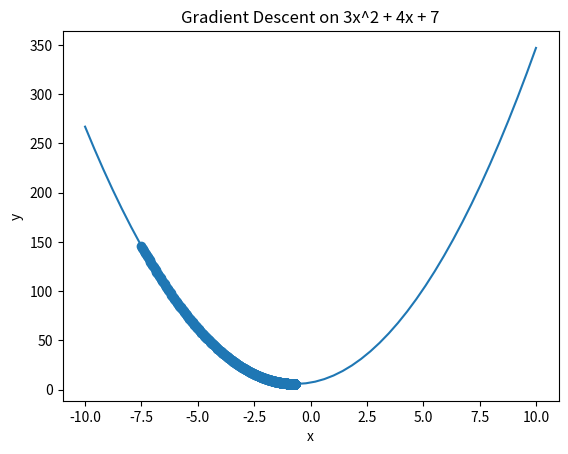
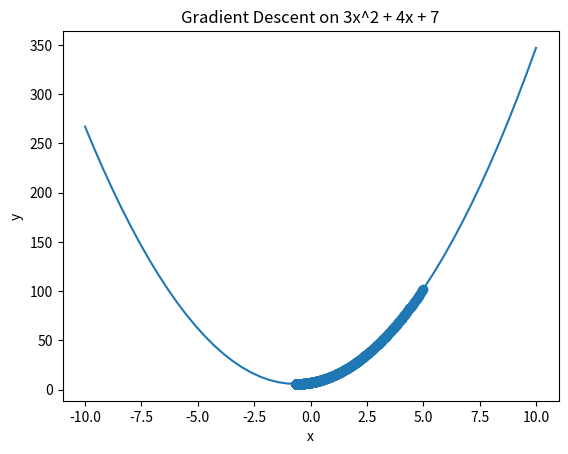
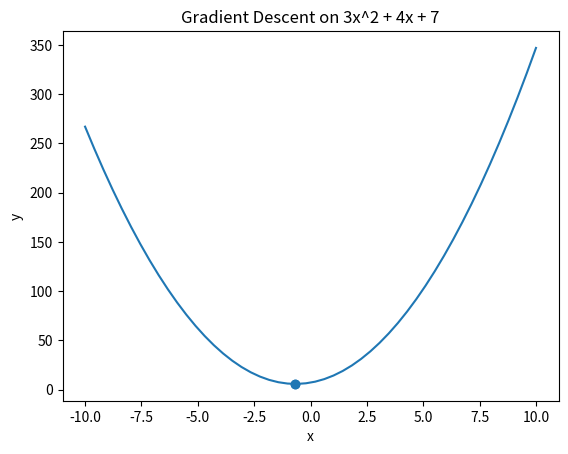

Recreate these plots in Python, in order.
import numpy as np
import matplotlib.pyplot as plt


def Gradient_Descent(F_deriv, intial_X,
                     Step_Size=0.001,
                     Precision=0.00001):

    curr_x = intial_X
    last_x = float("inf")

    x_list = [curr_x]

    while abs(curr_x - last_x) > Precision:

        last_x = curr_x

        gradient = F_deriv(curr_x)

        curr_x = curr_x - Step_Size * gradient

        x_list.append(curr_x)

    return curr_x, x_list


def Visualizations(f_func,
                   range_start,
                   range_end,
                   x_list,
                   plt_title):

    X = np.linspace(range_start, range_end, 50)

    y = f_func(X)

    plt.plot(X, y)

    plt.title(plt_title)

    plt.xlabel('x')

    plt.ylabel('y')

    y_points = [f_func(x) for x in x_list]

    plt.scatter(x_list, y_points)

    plt.show()


def trial1():

    def f(x):
        return 3 * x**2 + 4 * x + 7

    def f_derivative(x):
        return 6 * x + 4

    func_name = 'Gradient Descent on 3x^2 + 4x + 7'

    for inital_x in [-7.5, 5, -2/3]:

        minimum_x, history = Gradient_Descent(
            F_deriv=f_derivative,
            intial_X=inital_x
        )

        print(f'Initial x = {inital_x}')
        print(f'Minimum x = {minimum_x}')
        print(f'Minimum y = {f(minimum_x)}')

        Visualizations(f, -10, 10, history, func_name)


if __name__ == '__main__':

    trial1()
